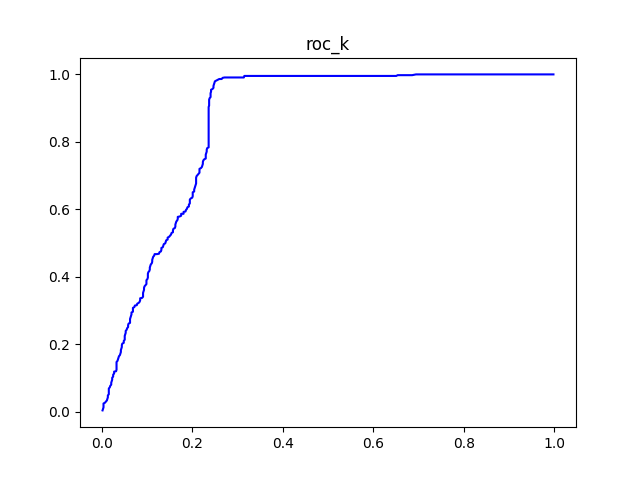

Data behind this chart, as committed beside it:
#k	tpr	fpr
5	0.003417	0.00213
10	0.007973	0.003195
15	0.01253	0.00426
20	0.01822	0.00426
25	0.02392	0.00426
30	0.0262	0.007455
35	0.02961	0.009585
40	0.03303	0.01171
45	0.03759	0.01278
50	0.04214	0.01384
55	0.04784	0.01384
60	0.05125	0.01597
65	0.05695	0.01597
70	0.06264	0.01597
75	0.06834	0.01597
80	0.07175	0.0181
85	0.07631	0.01917
90	0.07973	0.0213
95	0.08542	0.0213
100	0.08998	0.02236
105	0.09453	0.02343
110	0.1002	0.02343
115	0.1036	0.02556
120	0.1093	0.02556
125	0.1128	0.02769
130	0.1185	0.02769
135	0.1196	0.03195
140	0.1241	0.03301
145	0.1298	0.03301
150	0.1355	0.03301
155	0.1412	0.03301
160	0.1469	0.03301
165	0.1503	0.03514
170	0.1549	0.03621
175	0.1595	0.03727
180	0.164	0.03834
185	0.1674	0.04047
190	0.172	0.04153
195	0.1765	0.0426
200	0.1822	0.0426
205	0.1868	0.04366
210	0.1913	0.04473
215	0.197	0.04473
220	0.2016	0.04579
225	0.2039	0.04899
230	0.2096	0.04899
235	0.213	0.05112
240	0.2187	0.05112
245	0.2244	0.05112
250	0.2289	0.05218
255	0.2335	0.05325
260	0.2392	0.05325
265	0.2426	0.05538
270	0.2472	0.05644
275	0.2506	0.05857
280	0.2563	0.05857
285	0.2608	0.05964
290	0.2631	0.06283
295	0.2688	0.06283
300	0.2745	0.06283
... 303 more rows
